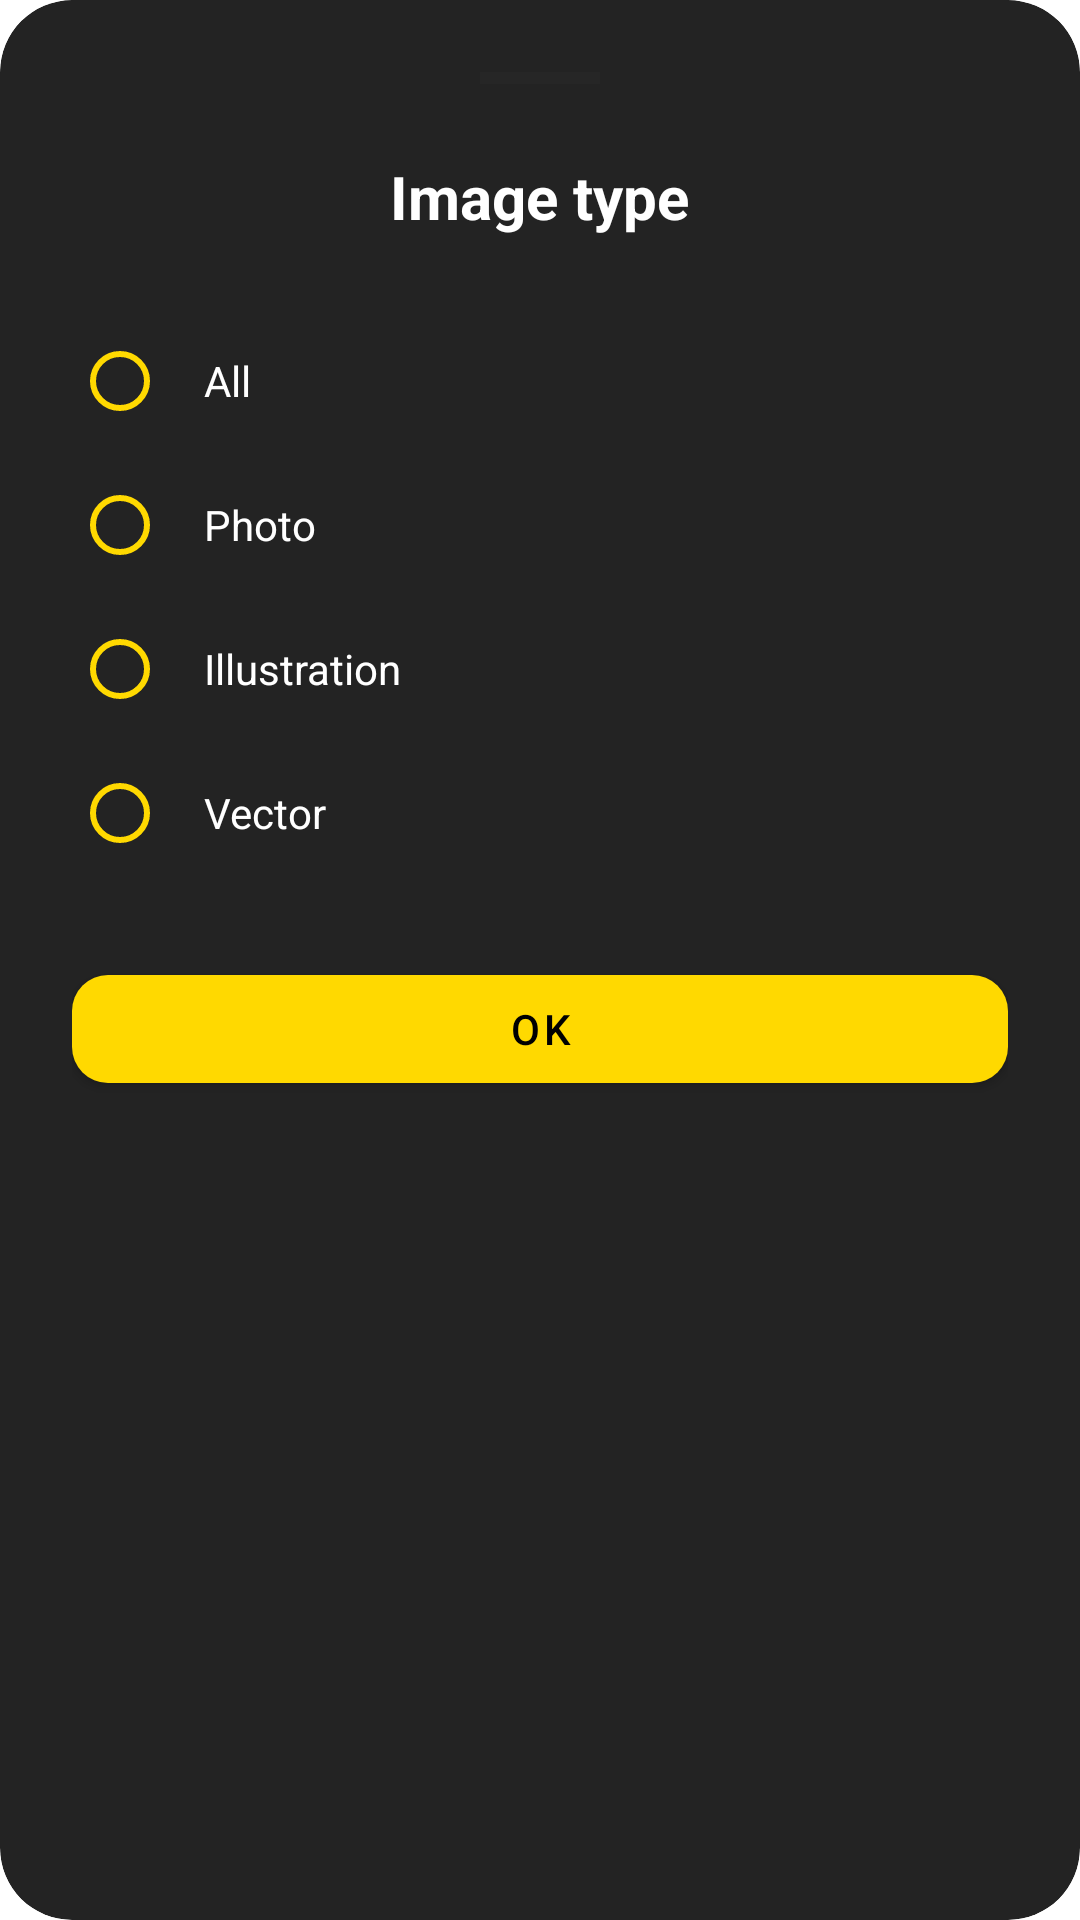

Reconstruct the res/layout file that produces this screen, plus the resources it refers to.
<!-- AndroidManifest.xml: application theme Theme.Wally -->
<!-- res/layout/fragment_dialog_image_type.xml -->
<?xml version="1.0" encoding="utf-8"?>
<androidx.cardview.widget.CardView
    xmlns:android="http://schemas.android.com/apk/res/android"
    xmlns:app="http://schemas.android.com/apk/res-auto"
    android:layout_width="match_parent"
    android:layout_height="wrap_content"
    app:cardCornerRadius="24dp"
    app:cardElevation="0dp"
    app:cardBackgroundColor="@color/settings_card_background"
    android:layout_margin="16dp">

    <LinearLayout
        android:layout_width="match_parent"
        android:layout_height="wrap_content"
        android:orientation="vertical"
        android:padding="24dp">

        <View
            android:layout_width="40dp"
            android:layout_height="4dp"
            android:layout_gravity="center_horizontal"
            android:layout_marginBottom="24dp"
            android:background="@color/black_tint" />

        <TextView
            android:layout_width="wrap_content"
            android:layout_height="wrap_content"
            android:text="@string/image_type"
            android:textColor="@color/white"
            android:textSize="20sp"
            android:textStyle="bold"
            android:layout_marginBottom="24dp"
            android:layout_gravity="center_horizontal"/>

        <RadioGroup
            android:id="@+id/image_type_radio_group"
            android:layout_width="match_parent"
            android:layout_height="wrap_content">

            <com.google.android.material.radiobutton.MaterialRadioButton
                android:id="@+id/image_type_all"
                android:layout_width="match_parent"
                android:layout_height="wrap_content"
                android:text="All"
                android:textColor="@color/white"
                app:buttonTint="@color/golden"
                android:padding="12dp"/>

            <com.google.android.material.radiobutton.MaterialRadioButton
                android:id="@+id/image_type_photo"
                android:layout_width="match_parent"
                android:layout_height="wrap_content"
                android:text="Photo"
                android:textColor="@color/white"
                app:buttonTint="@color/golden"
                android:padding="12dp"/>

            <com.google.android.material.radiobutton.MaterialRadioButton
                android:id="@+id/image_type_illustration"
                android:layout_width="match_parent"
                android:layout_height="wrap_content"
                android:text="Illustration"
                android:textColor="@color/white"
                app:buttonTint="@color/golden"
                android:padding="12dp"/>

            <com.google.android.material.radiobutton.MaterialRadioButton
                android:id="@+id/image_type_vector"
                android:layout_width="match_parent"
                android:layout_height="wrap_content"
                android:text="Vector"
                android:textColor="@color/white"
                app:buttonTint="@color/golden"
                android:padding="12dp"/>

        </RadioGroup>

        <com.google.android.material.button.MaterialButton
            android:id="@+id/btn_ok"
            android:layout_width="match_parent"
            android:layout_height="wrap_content"
            android:layout_marginTop="24dp"
            android:text="@string/ok"
            android:textColor="@color/black"
            app:cornerRadius="12dp"
            app:backgroundTint="@color/golden" />

    </LinearLayout>

</androidx.cardview.widget.CardView>
<!-- resources referenced by this layout -->
<resources>
  <color name="black">#FF000000</color>
  <color name="black_tint">#262626</color>
  <color name="golden">#ffd900</color>
  <color name="settings_card_background">#232323</color>
  <color name="white">#FFFFFFFF</color>
  <string name="image_type">Image type</string>
  <string name="ok">OK</string>
  <style name="Theme.Wally" parent="Theme.MaterialComponents.DayNight.NoActionBar">
          
          <item name="colorPrimary">@color/black_tint</item>
          <item name="colorPrimaryVariant">@color/black</item>
          <item name="colorOnPrimary">@color/white</item>
          
          <item name="colorSecondary">@color/golden</item>
          <item name="colorSecondaryVariant">@color/dark_golden</item>
          <item name="colorOnSecondary">@color/black</item>
          
          <item name="android:statusBarColor">@android:color/transparent</item>
          <item name="android:navigationBarColor">@android:color/transparent</item>
          
      </style>
  <color name="dark_golden">#fe7a00</color>
</resources>
